Run: headless pygame with SDL's dummy video driver; simulated clock (each Clock.tick advances the game by its frame time, no real sleeping); random seed 0; keys injected as events and as key.get_pressed() state; no mouse input.
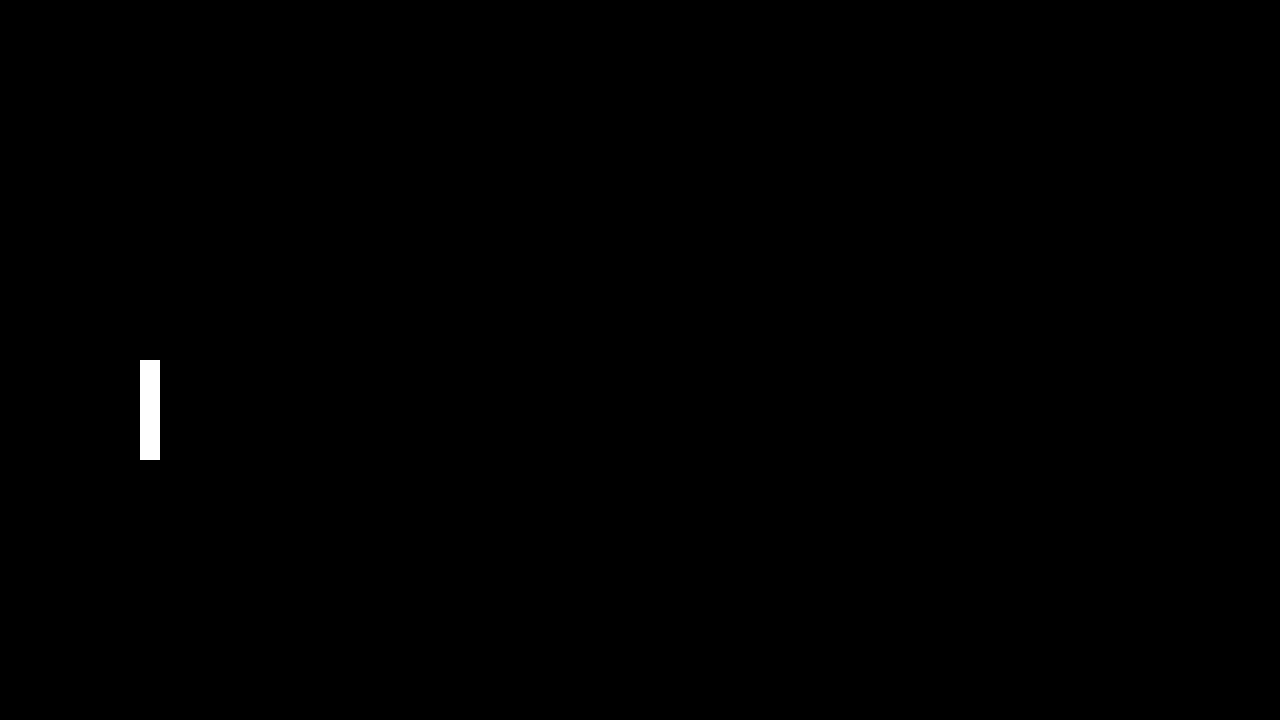
Frame 1 of 4 · flips 1–60 · no input
Frame 2 of 4 · flips 61–180 · tapped SPACE, RETURN · held RIGHT (→), D · screen unchanged from frame 1, image omitted
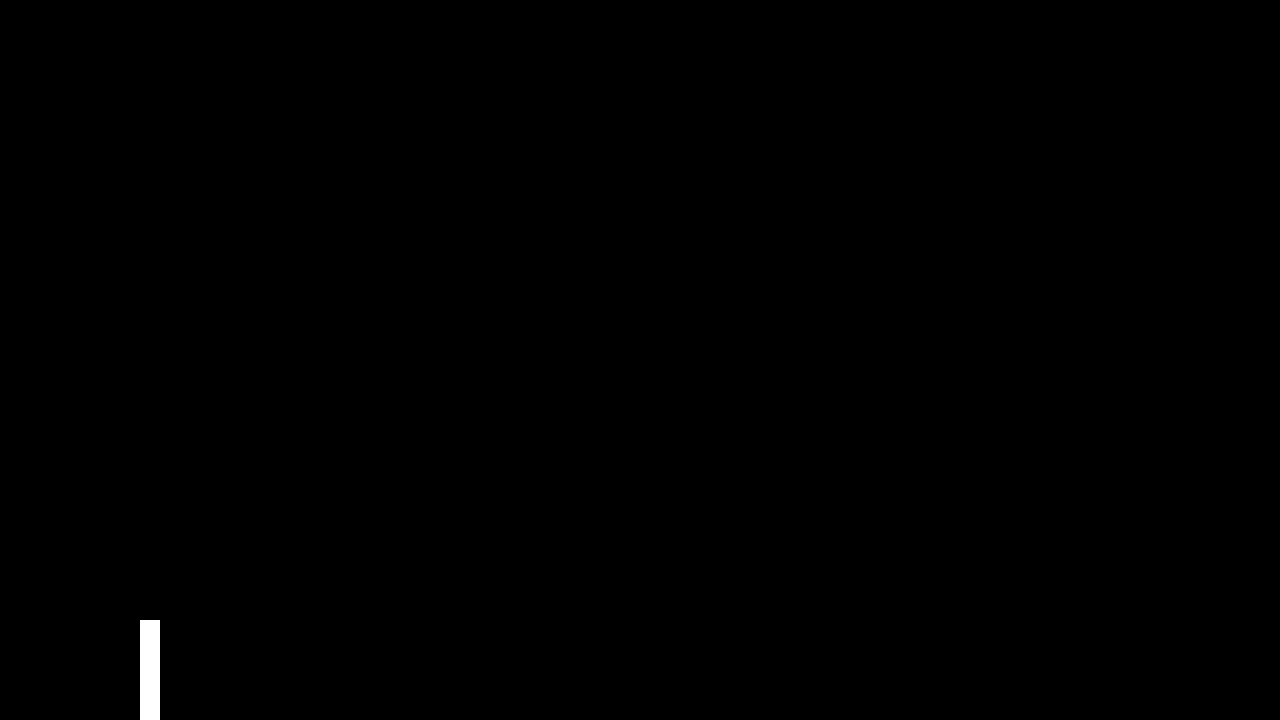
Frame 3 of 4 · flips 181–300 · held DOWN (↓), S
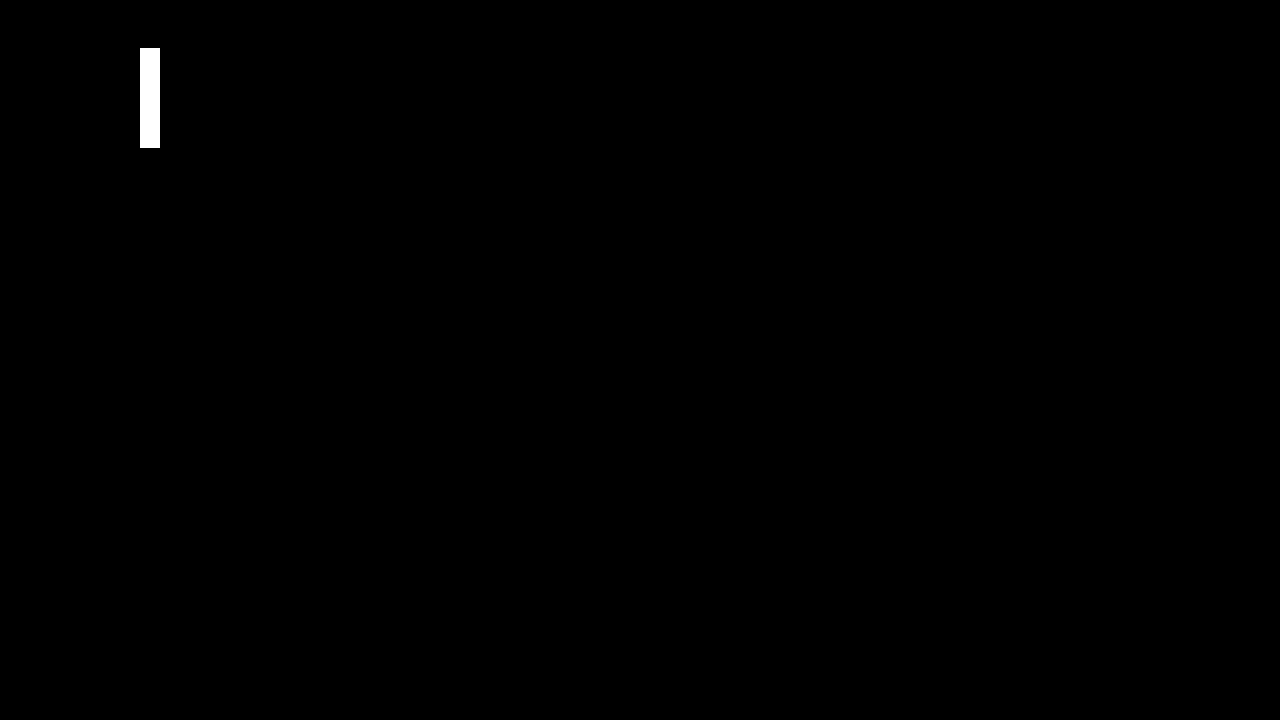
Frame 4 of 4 · flips 301–420 · held LEFT (←), A, UP (↑), W

The pygame program that drew these frames:

import pygame

# pygame setup
pygame.init()
screen_width = 1280
screen_height = 720
screen = pygame.display.set_mode((screen_width, screen_height))
clock = pygame.time.Clock()
running = True
dt = 0


player_pos = pygame.Vector2((screen.get_width() / 2) - 500, screen.get_height() / 2)
player2_pos = pygame.Vector2((screen.get_width() / 2) + 500, screen.get_height() / 2)

player_height = 100
player_width = 20

while running:
    # poll for events
    # pygame.QUIT event means the user clicked X to close your window
    for event in pygame.event.get():
        if event.type == pygame.QUIT:
            running = False

    # fill the screen with a color to wipe away anything from last frame
    screen.fill("black")

    
    player = pygame.Rect(player_pos.x, player_pos.y, player_width, player_height)
    player2 = pygame.Rect(player2_pos.x, player2_pos.y, player_width, player_height)

    pygame.draw.rect(screen, "white", player)
    pygame.draw.rect(screen, "white", player2)

    keys = pygame.key.get_pressed()
    if keys[pygame.K_w]:
        player_pos.y -= 300 * dt
    if keys[pygame.K_s]:
        player_pos.y += 300 * dt
    if keys[pygame.K_UP]:
        player2_pos.y -= 300 * dt
    if keys[pygame.K_DOWN]:
        player2_pos.y += 300 * dt

    if player_pos.y >= screen_height - player_height:
        player_pos.y = screen_height - player_height
    if player_pos.y <= 0:
        player_pos.y = 0
    
    if player2_pos.y >= screen_height - player_height:
        player2_pos.y = screen_height - player_height
    if player2_pos.y <= screen_height:
        player2_pos.y = screen_height
    


    # flip() the display to put your work on screen
    pygame.display.flip()

    # limits FPS to 60
    # dt is delta time in seconds since last frame, used for framerate-
    # independent physics.
    dt = clock.tick(60) / 1000

pygame.quit()
